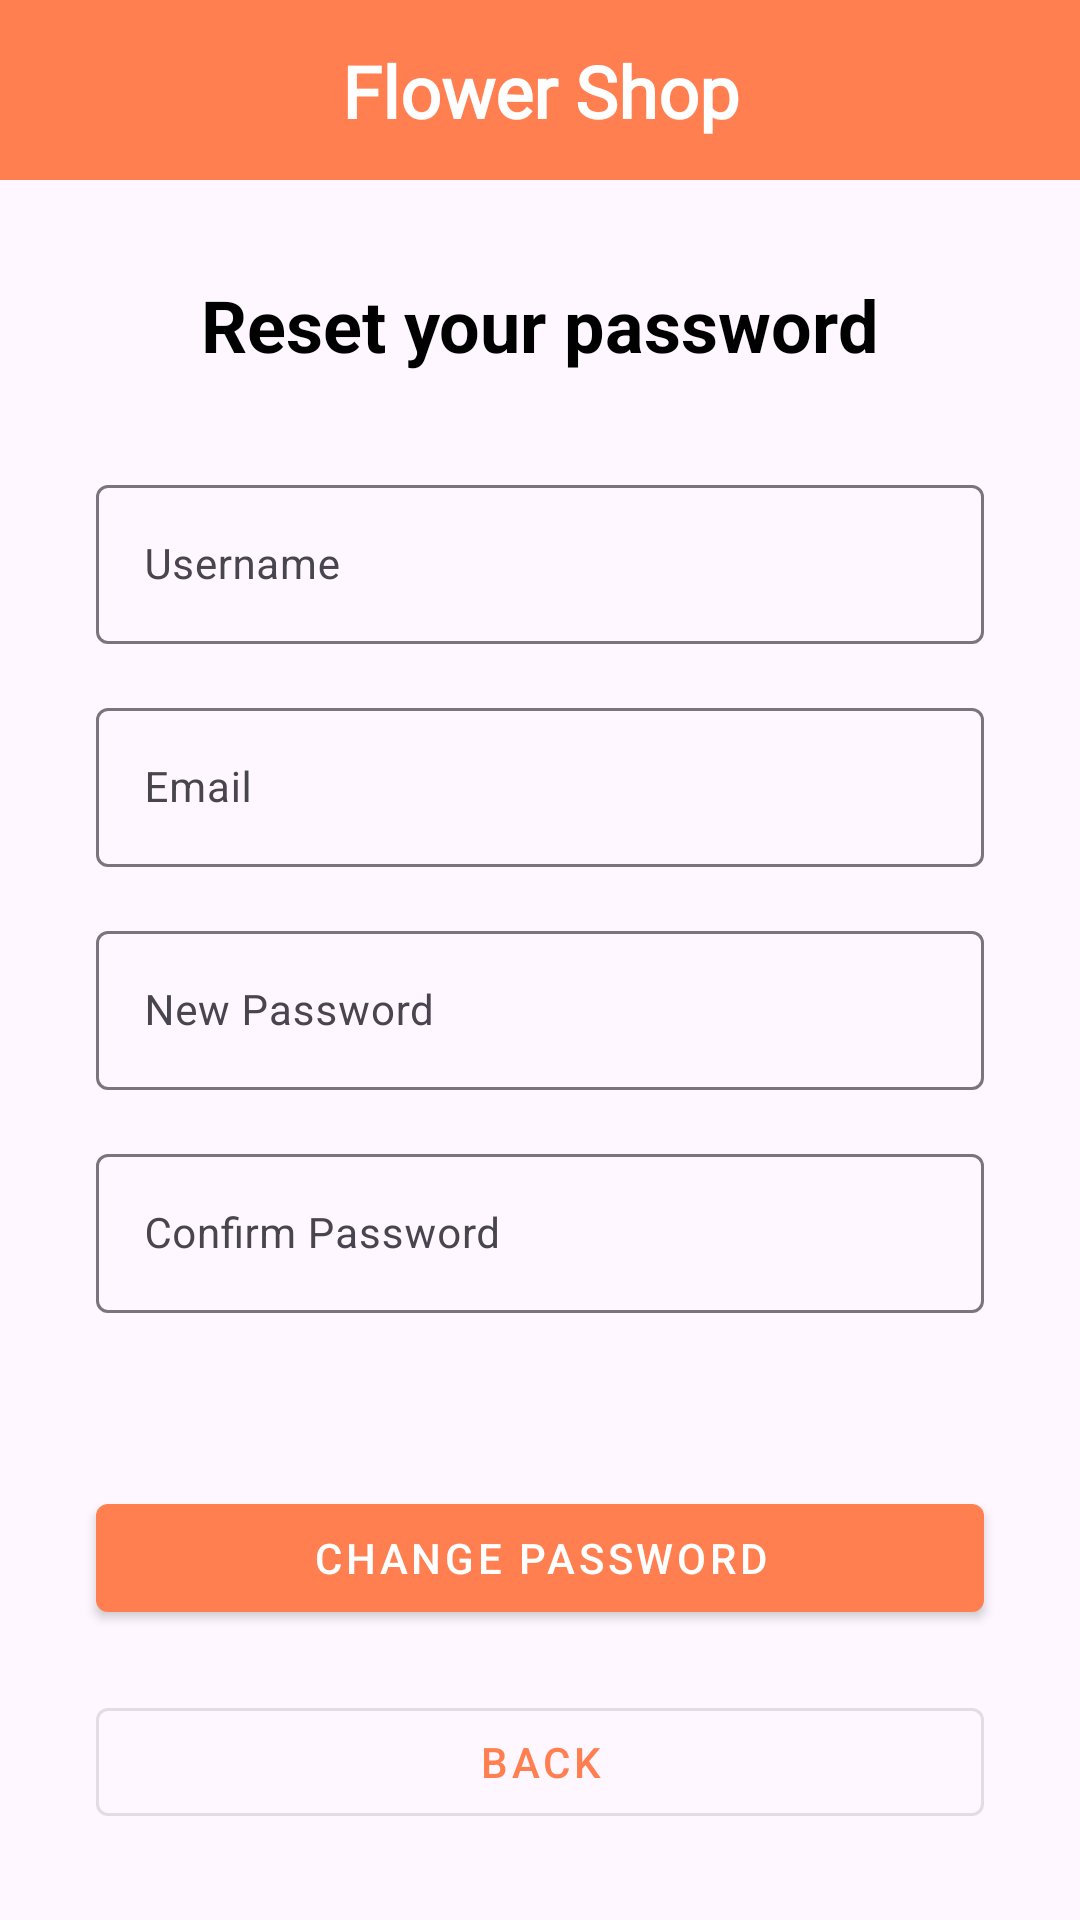

Here is an Android app screen rendered from its layout file. Give the layout XML and the strings, colors and styles it references.
<!-- AndroidManifest.xml: application theme Theme.FlowerShop -->
<!-- res/layout/activity_change_password.xml -->
<?xml version="1.0" encoding="utf-8"?>
<androidx.constraintlayout.widget.ConstraintLayout xmlns:android="http://schemas.android.com/apk/res/android"
    xmlns:app="http://schemas.android.com/apk/res-auto"
    xmlns:tools="http://schemas.android.com/tools"
    android:id="@+id/main"
    android:layout_width="match_parent"
    android:layout_height="match_parent"
    tools:context=".ChangePassword">
    <androidx.constraintlayout.widget.ConstraintLayout
        android:id="@+id/topAppBar"
        android:layout_width="0dp"
        android:layout_height="60dp"
        android:background="#FF7F50"
        app:layout_constraintTop_toTopOf="parent"
        app:layout_constraintStart_toStartOf="parent"
        app:layout_constraintEnd_toEndOf="parent">

        <TextView
            android:id="@+id/appTitle"
            android:layout_width="wrap_content"
            android:layout_height="wrap_content"
            android:text="Flower Shop"
            android:textColor="@android:color/white"
            android:textSize="24sp"
            android:fontFamily="@font/caveat"
            android:textStyle="bold"
            app:layout_constraintTop_toTopOf="parent"
            app:layout_constraintBottom_toBottomOf="parent"
            app:layout_constraintStart_toStartOf="parent"
            app:layout_constraintEnd_toEndOf="parent" />
    </androidx.constraintlayout.widget.ConstraintLayout>
    <TextView
        android:id="@+id/ChangePass"
        android:layout_width="wrap_content"
        android:layout_height="wrap_content"
        android:text="Reset your password"
        android:textSize="24sp"
        android:textStyle="bold"
        app:layout_constraintTop_toBottomOf="@id/topAppBar"
        app:layout_constraintStart_toStartOf="parent"
        app:layout_constraintEnd_toEndOf="parent"
        android:layout_marginTop="32dp" />

    <com.google.android.material.textfield.TextInputLayout
        android:id="@+id/usernameLayout"
        android:layout_width="0dp"
        android:layout_height="wrap_content"
        android:hint="Username"
        android:layout_marginStart="32dp"
        android:layout_marginEnd="32dp"
        app:layout_constraintTop_toBottomOf="@id/ChangePass"
        app:layout_constraintStart_toStartOf="parent"
        app:layout_constraintEnd_toEndOf="parent"
        android:layout_marginTop="32dp">

        <com.google.android.material.textfield.TextInputEditText
            android:id="@+id/usernameID"
            android:layout_width="match_parent"
            android:layout_height="wrap_content"
            android:inputType="textPersonName" />
    </com.google.android.material.textfield.TextInputLayout>

    <com.google.android.material.textfield.TextInputLayout
        android:id="@+id/emailLayout"
        android:layout_width="0dp"
        android:layout_height="wrap_content"
        android:hint="Email"
        android:layout_marginStart="32dp"
        android:layout_marginEnd="32dp"
        app:layout_constraintTop_toBottomOf="@id/usernameLayout"
        app:layout_constraintStart_toStartOf="parent"
        app:layout_constraintEnd_toEndOf="parent"
        android:layout_marginTop="16dp">

        <com.google.android.material.textfield.TextInputEditText
            android:id="@+id/emailID"
            android:layout_width="match_parent"
            android:layout_height="wrap_content"
            android:inputType="textEmailAddress" />
    </com.google.android.material.textfield.TextInputLayout>

    <com.google.android.material.textfield.TextInputLayout
        android:id="@+id/passwordLayout"
        android:layout_width="0dp"
        android:layout_height="wrap_content"
        android:hint="New Password"
        android:layout_marginStart="32dp"
        android:layout_marginEnd="32dp"
        app:layout_constraintTop_toBottomOf="@id/emailLayout"
        app:layout_constraintStart_toStartOf="parent"
        app:layout_constraintEnd_toEndOf="parent"
        android:layout_marginTop="16dp">

        <com.google.android.material.textfield.TextInputEditText
            android:id="@+id/passwordID"
            android:layout_width="match_parent"
            android:layout_height="wrap_content"
            android:inputType="textPassword" />
    </com.google.android.material.textfield.TextInputLayout>

    <com.google.android.material.textfield.TextInputLayout
        android:id="@+id/confirmPasswordLayout"
        android:layout_width="0dp"
        android:layout_height="wrap_content"
        android:hint="Confirm Password"
        android:layout_marginStart="32dp"
        android:layout_marginEnd="32dp"
        app:layout_constraintTop_toBottomOf="@id/passwordLayout"
        app:layout_constraintStart_toStartOf="parent"
        app:layout_constraintEnd_toEndOf="parent"
        android:layout_marginTop="16dp">

        <com.google.android.material.textfield.TextInputEditText
            android:id="@+id/newPassID"
            android:layout_width="match_parent"
            android:layout_height="wrap_content"
            android:inputType="textPassword" />
    </com.google.android.material.textfield.TextInputLayout>

    <com.google.android.material.button.MaterialButton
        android:id="@+id/changeID"
        style="@style/Widget.MaterialComponents.Button"
        android:layout_width="0dp"
        android:layout_height="wrap_content"
        android:layout_marginStart="32dp"
        android:layout_marginTop="132dp"
        android:layout_marginEnd="32dp"
        android:text="Change Password"
        app:layout_constraintEnd_toEndOf="parent"
        app:layout_constraintHorizontal_bias="0.0"
        app:layout_constraintStart_toStartOf="parent"
        app:layout_constraintTop_toBottomOf="@id/passwordLayout" />

    <com.google.android.material.button.MaterialButton
        android:id="@+id/BackID"
        style="@style/Widget.MaterialComponents.Button.OutlinedButton"
        android:layout_width="0dp"
        android:layout_height="wrap_content"
        android:layout_marginStart="32dp"
        android:layout_marginTop="20dp"
        android:layout_marginEnd="32dp"
        android:text="Back"
        app:layout_constraintEnd_toEndOf="parent"
        app:layout_constraintHorizontal_bias="0.0"
        app:layout_constraintStart_toStartOf="parent"
        app:layout_constraintTop_toBottomOf="@id/changeID" />

</androidx.constraintlayout.widget.ConstraintLayout>
<!-- resources referenced by this layout -->
<resources>
  <style name="Theme.FlowerShop" parent="Base.Theme.FlowerShop" />
  <style name="Base.Theme.FlowerShop" parent="Theme.Material3.Light.NoActionBar">
          
          
          <item name="colorPrimary">@color/primary</item>
          <item name="colorOnPrimary">@color/on_primary</item>
          <item name="colorPrimaryContainer">@color/primary_container</item>
          <item name="colorOnPrimaryContainer">@color/on_primary_container</item>
  
          
          <item name="android:textColor">@color/black</item>
          <item name="android:textColorHint">@color/darker_gray</item>
          <item name="materialThemeOverlay">@style/ThemeOverlay.FlowerShop.Dropdown</item>
      </style>
  <color name="primary">#FF7F50</color>
  <color name="on_primary">#FFFFFF</color>
  <color name="primary_container">#FFE9E0</color>
  <color name="on_primary_container">#2A150D</color>
  <color name="black">#FF000000</color>
  <color name="darker_gray">#FF444444</color>
  <style name="ThemeOverlay.FlowerShop.Dropdown" parent="">
          <item name="editTextStyle">@style/Widget.FlowerShop.AutoCompleteTextView</item>
      </style>
  <style name="Widget.FlowerShop.AutoCompleteTextView" parent="Widget.Material3.AutoCompleteTextView.OutlinedBox">
          <item name="android:textColor">@color/black</item>
          <item name="android:textColorHint">@color/darker_gray</item>
          <item name="android:textAppearance">@style/TextAppearance.FlowerShop.Dropdown</item>
      </style>
  <style name="TextAppearance.FlowerShop.Dropdown" parent="TextAppearance.Material3.BodyMedium">
          <item name="android:textColor">@color/black</item>
      </style>
</resources>
